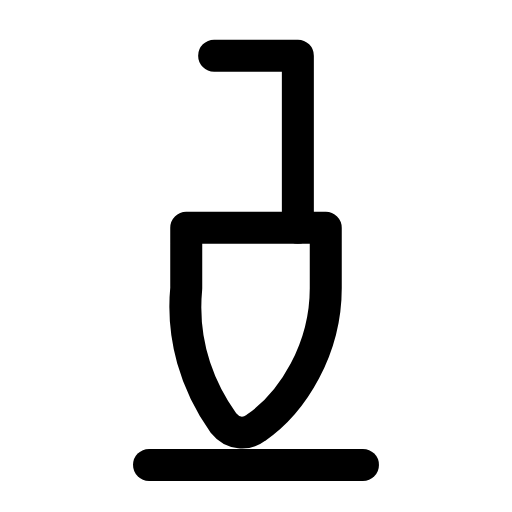
t = 0.00 s
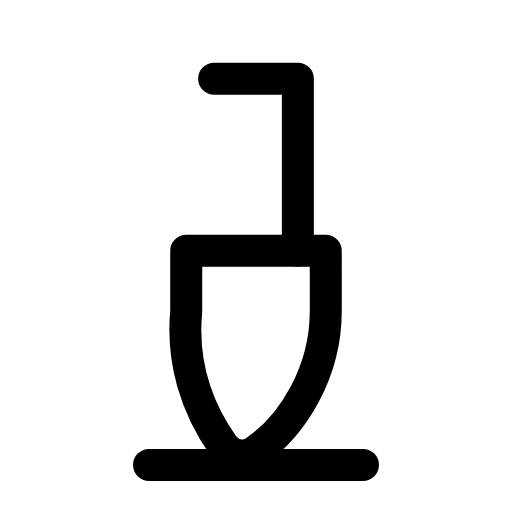
t = 0.28 s
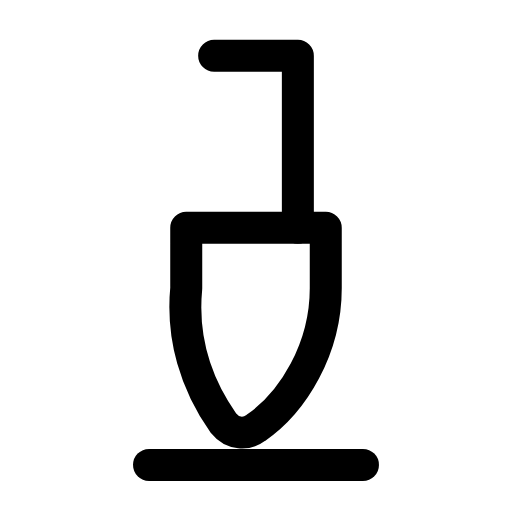
t = 0.56 s
t = 0.83 s: frame unchanged from t = 0.00 s, image omitted
t = 1.12 s: frame unchanged from t = 0.00 s, image omitted
t = 1.42 s: frame unchanged from t = 0.00 s, image omitted

The animated SVG that drew these frames (rendered in a browser with its animation timeline set to each time). Animation: 1 SMIL element (animateTransform=1); one cycle of 1.70 s, repeats indefinitely.

<svg xmlns="http://www.w3.org/2000/svg" width="24" height="24" viewBox="0 0 24 24" fill="none"><g transform="translate(-1.08 -1.097) scale(1.09)"><g><animateTransform attributeName="transform" type="translate" values="0 0;0 0;0 1.2;0 0;0 0;0 0;0 0;0 1.2;0 0;0 0;0 0" keyTimes="0;0.135;0.2475;0.36;0.45;0.6;0.66;0.735;0.81;0.9;1" dur="1.7s" repeatCount="indefinite" calcMode="spline" keySplines="0.16 1 0.3 1;0.16 1 0.3 1;0.16 1 0.3 1;0.16 1 0.3 1;0.16 1 0.3 1;0.16 1 0.3 1;0.16 1 0.3 1;0.16 1 0.3 1;0.16 1 0.3 1;0.16 1 0.3 1"/><path stroke="currentColor" stroke-width="1.376" stroke-linecap="round" stroke-linejoin="round" fill="none" d="M10.2 3.4L13.8 3.4L13.8 10.8"></path><path stroke="currentColor" stroke-width="1.376" stroke-linecap="round" stroke-linejoin="round" fill="none" d="M9 10.8L15 10.8L15 13.4C15 16 13.6 18.3 12 19.4C11.6 19.7 11 19.7 10.6 19.2C9.4 17.5 8.8 15.5 9 13.4Z"></path></g><line stroke="currentColor" stroke-width="1.376" stroke-linecap="round" stroke-linejoin="round" fill="none" x1="7.4" x2="16.6" y1="21" y2="21"></line></g></svg>
